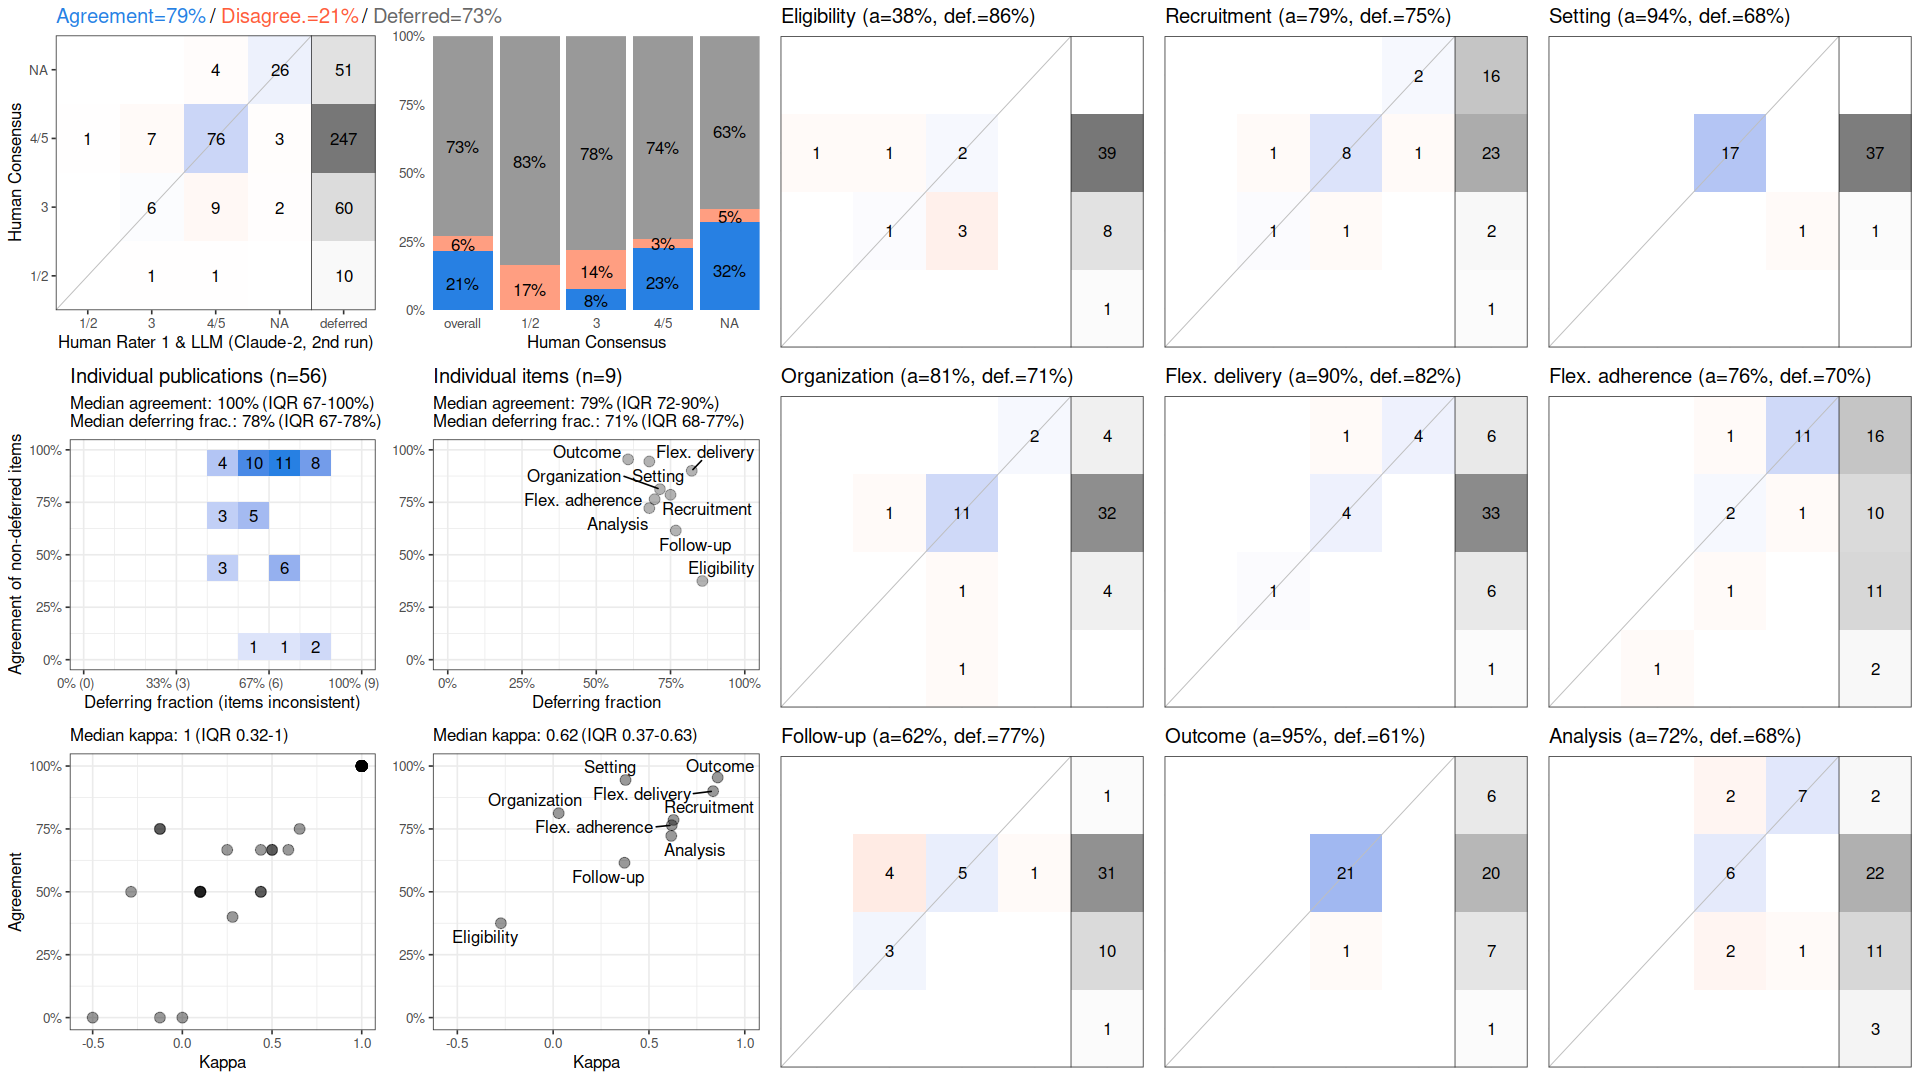

The data file committed next to this chart (first rows):
, cohen_kappa_w, cohen_kappa_w_ci_low, cohen_kappa_w_ci_high, agreement, agreement_ci_low, agreement_ci_high, deferring_fraction, deferring_fraction_ci_low, deferring_fraction_ci_high
combined, 0.562, 0.3771, 0.7304, 0.7941, 0.7108, 0.8662, 0.7302, 0.6945, 0.7619
Eligibility, -0.2727, NA, NA, 0.375, NA, NA, 0.8571, NA, NA
Recruitment, 0.6283, NA, NA, 0.7857, NA, NA, 0.75, NA, NA
Setting, 0.3778, NA, NA, 0.9444, NA, NA, 0.6786, NA, NA
Organization, 0.0289, NA, NA, 0.8125, NA, NA, 0.7143, NA, NA
Flex. delivery, 0.8348, NA, NA, 0.9, NA, NA, 0.8214, NA, NA
Flex. adherence, 0.619, NA, NA, 0.7647, NA, NA, 0.6964, NA, NA
Follow-up, 0.3722, NA, NA, 0.6154, NA, NA, 0.7679, NA, NA
Outcome, 0.8586, NA, NA, 0.9545, NA, NA, 0.6071, NA, NA
Analysis, 0.6164, NA, NA, 0.7222, NA, NA, 0.6786, NA, NA
